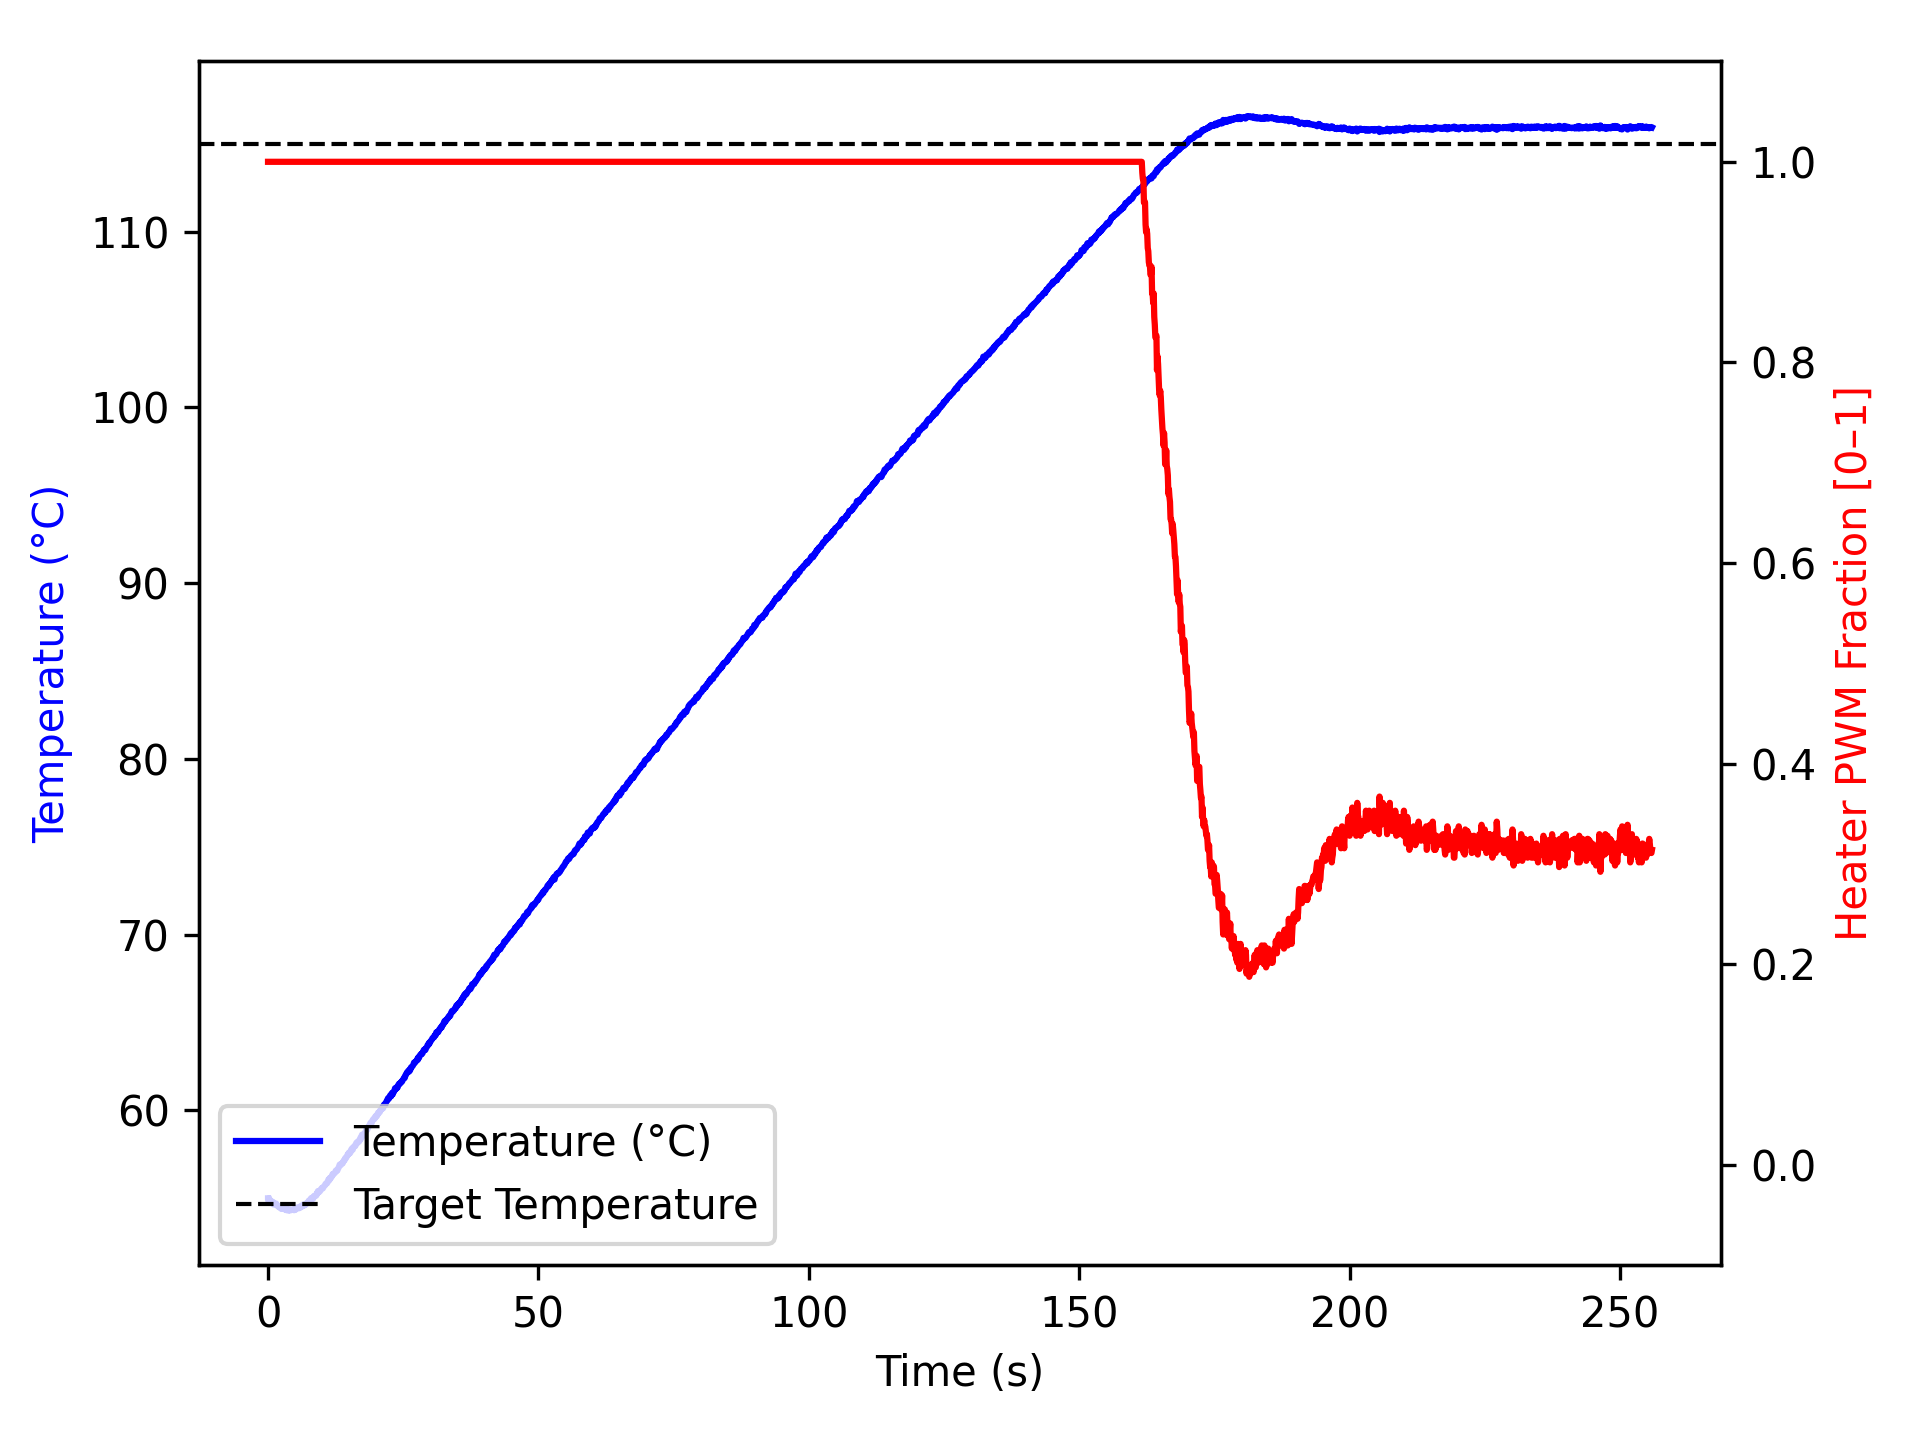

The file beside this chart, header and first rows:
time_ms, temperature, heater
5, 54.99, 1.0
5, 54.9, 1.0
106, 54.88, 1.0
207, 54.99, 1.0
307, 54.82, 1.0
407, 54.84, 1.0
507, 54.84, 1.0
607, 54.84, 1.0
707, 54.79, 1.0
807, 54.77, 1.0
908, 54.79, 1.0
1010, 54.65, 1.0
1110, 54.65, 1.0
1210, 54.65, 1.0
1311, 54.66, 1.0
1411, 54.7, 1.0
1511, 54.7, 1.0
1612, 54.62, 1.0
1712, 54.59, 1.0
1813, 54.55, 1.0
1914, 54.55, 1.0
2014, 54.49, 1.0
2114, 54.54, 1.0
2214, 54.5, 1.0
2314, 54.45, 1.0
2414, 54.41, 1.0
2514, 54.45, 1.0
2615, 54.41, 1.0
2716, 54.43, 1.0
2816, 54.42, 1.0
2916, 54.45, 1.0
3017, 54.4, 1.0
3117, 54.36, 1.0
3217, 54.36, 1.0
3318, 54.36, 1.0
3418, 54.32, 1.0
3519, 54.37, 1.0
3620, 54.37, 1.0
3720, 54.3, 1.0
3820, 54.3, 1.0
3920, 54.37, 1.0
4020, 54.3, 1.0
4120, 54.32, 1.0
4220, 54.32, 1.0
4321, 54.34, 1.0
4421, 54.34, 1.0
4521, 54.34, 1.0
4621, 54.36, 1.0
4722, 54.34, 1.0
4822, 54.32, 1.0
4922, 54.38, 1.0
5023, 54.34, 1.0
5124, 54.45, 1.0
5224, 54.43, 1.0
5325, 54.45, 1.0
5425, 54.43, 1.0
5525, 54.48, 1.0
5626, 54.43, 1.0
5726, 54.43, 1.0
5826, 54.45, 1.0
... 2,492 more rows
